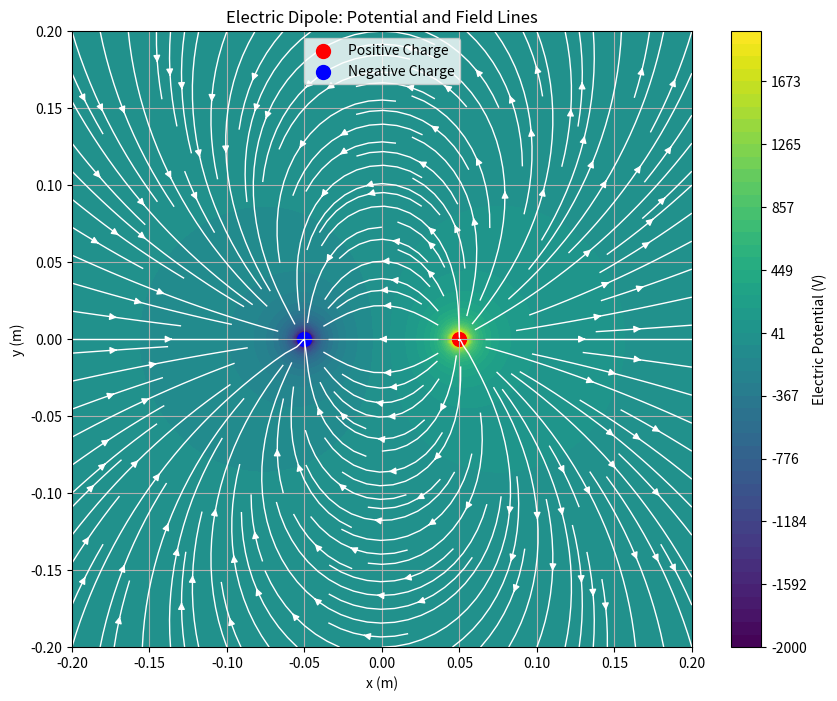

Write Python code to recreate this figure.
"""
电偶极子电势与电场计算与可视化模板

本模板用于计算和可视化电偶极子的电势分布和电场线。
学生需要完成标有TODO的三个函数实现。
"""

import numpy as np
import matplotlib.pyplot as plt

# 物理常数
k = 8.99e9  # 库仑常数 (N·m²/C²)
q_pos = 1e-9  # 正点电荷量 (C)
q_neg = -1e-9  # 负点电荷量 (C)

# 电荷位置 [x, y] 坐标 (m)
pos_charge_pos = np.array([0.05, 0])  # 正电荷位置
neg_charge_pos = np.array([-0.05, 0])  # 负电荷位置

def calculate_potential(X, Y):
    """
    计算二维空间电势分布
    
    参数:
        X, Y: 二维网格坐标矩阵 (numpy.ndarray)
        
    返回:
        V: 电势值矩阵 (numpy.ndarray)
    """
    # TODO 1: 实现电势计算
    # 提示: 计算每个点到正负电荷的距离，应用电势公式
    # 计算每个点到正电荷的距离
    r_pos = np.sqrt((X - pos_charge_pos[0])**2 + (Y - pos_charge_pos[1])**2)
    # 计算每个点到负电荷的距离
    r_neg = np.sqrt((X - neg_charge_pos[0])**2 + (Y - neg_charge_pos[1])**2)
    
    # 计算电势 (V = kq/r)
    V_pos = k * q_pos / r_pos
    V_neg = k * q_neg / r_neg
    V = V_pos + V_neg
    
    return V

def calculate_electric_field(V, spacing):
    """
    通过电势梯度计算电场强度
    
    参数:
        V: 电势值矩阵 (numpy.ndarray)
        spacing: 网格间距 (float)
        
    返回:
        Ex, Ey: 电场在x和y方向的分量 (numpy.ndarray, numpy.ndarray)
    """
    # TODO 2: 实现电场计算
    # 提示: 使用np.gradient计算电势梯度，注意负号和参数顺序
    # 计算电势梯度 (注意负号)
    Ey, Ex = np.gradient(-V, spacing)
    return Ex, Ey

def main():
    """
    主函数: 计算并可视化电势和电场
    """
    # 创建计算网格
    x = np.linspace(-0.2, 0.2, 100)
    y = np.linspace(-0.2, 0.2, 100)
    X, Y = np.meshgrid(x, y)

    # TODO 3: 调用计算函数并绘制结果
    # 提示: 
    # 1. 先调用calculate_potential计算电势
    # 2. 用calculate_electric_field计算电场
    # 3. 使用plt.contourf绘制电势图
    # 4. 使用plt.streamplot绘制电场线
    # 5. 添加必要的标签、图例和标题
    # 计算电势
    V = calculate_potential(X, Y)
    
    # 计算电场
    spacing = x[1] - x[0]  # 网格间距
    Ex, Ey = calculate_electric_field(V, spacing)
    
    # 绘制结果
    plt.figure(figsize=(10, 8))
    
    # 绘制电势等高线图
    levels = np.linspace(-2e3, 2e3, 50)
    contour = plt.contourf(X, Y, V, levels=levels, cmap='viridis')
    plt.colorbar(contour, label='Electric Potential (V)')
    
    # 绘制电场线
    plt.streamplot(X, Y, Ex, Ey, color='white', density=1.5, linewidth=1, arrowsize=1)
    
    # 标记电荷位置
    plt.scatter(*pos_charge_pos, color='red', s=100, label='Positive Charge')
    plt.scatter(*neg_charge_pos, color='blue', s=100, label='Negative Charge')
    
    # 添加标签和标题
    plt.xlabel('x (m)')
    plt.ylabel('y (m)')
    plt.title('Electric Dipole: Potential and Field Lines')
    plt.legend()
    plt.grid(True)
    plt.figure(figsize=(8, 6))
    # ... 绘图代码 ...
    plt.show()

if __name__ == "__main__":
    main()
